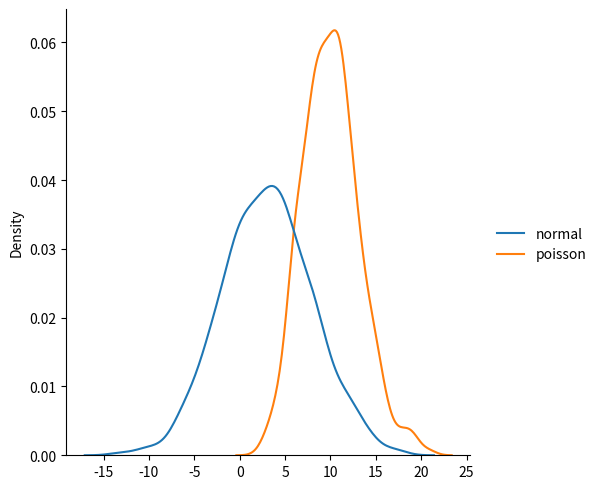

This figure's Python source:
# Comparing 2 Distributions :
# Using a Dictionary

from numpy import random
import matplotlib.pyplot as plt
import seaborn as sns

data = {
    "normal": random.normal(loc=3, scale=5, size=1000),
    "poisson": random.poisson(lam=10, size=1000),
}

sns.displot(data, kind="kde")
plt.show()
